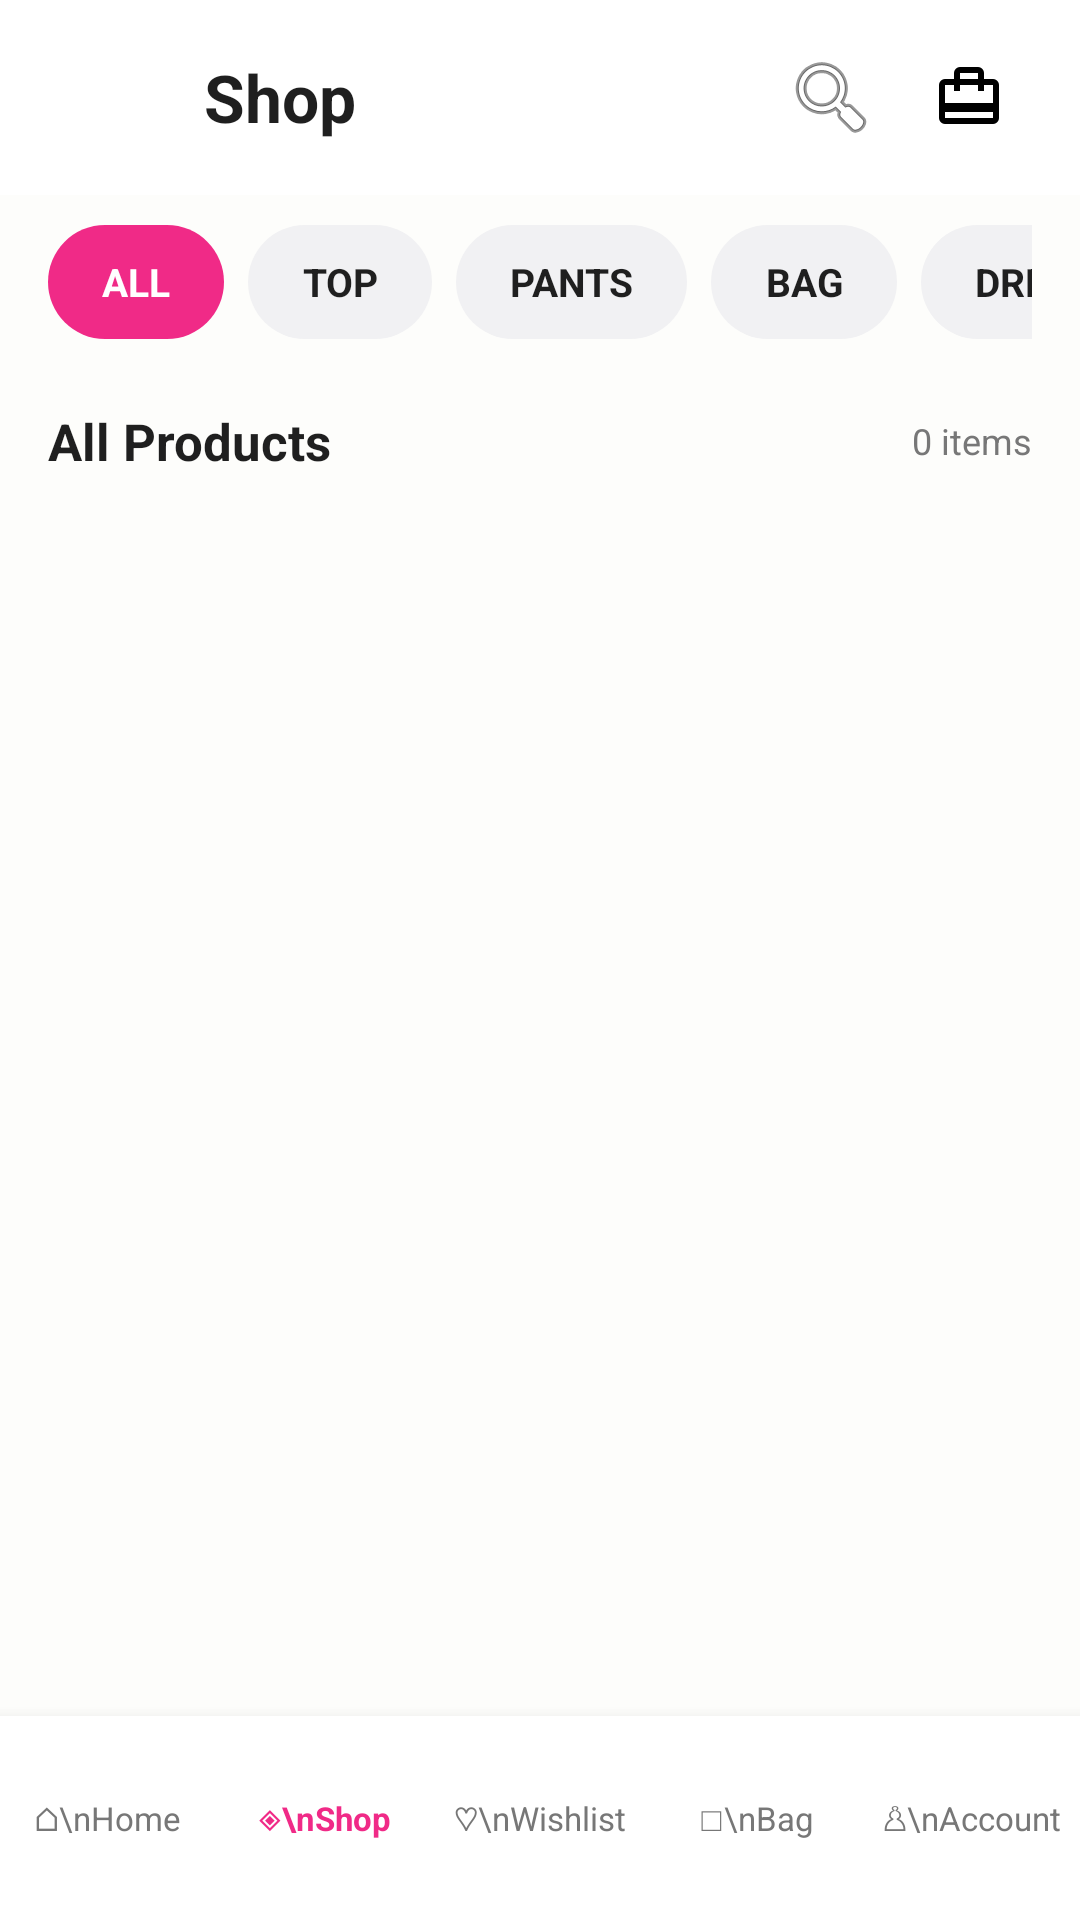

Here is an Android app screen rendered from its layout file. Give the layout XML and the strings, colors and styles it references.
<!-- AndroidManifest.xml: application theme Theme.Orchidia -->
<!-- res/layout/activity_category.xml -->
<?xml version="1.0" encoding="utf-8"?>
<LinearLayout xmlns:android="http://schemas.android.com/apk/res/android"
    xmlns:app="http://schemas.android.com/apk/res-auto"
    android:layout_width="match_parent"
    android:layout_height="match_parent"
    android:orientation="vertical"
    android:background="#FDFDFB">

    
    <LinearLayout
        android:layout_width="match_parent"
        android:layout_height="65dp"
        android:orientation="horizontal"
        android:gravity="center_vertical"
        android:paddingStart="16dp"
        android:paddingEnd="16dp"
        android:background="#FFFFFF">

        
        <ImageButton
            android:id="@+id/btnBack"
            android:layout_width="42dp"
            android:layout_height="42dp"
            android:background="@android:color/transparent"
            android:src="@drawable/ic_arrow_back"
            android:contentDescription="Back" />

        
        <TextView
            android:id="@+id/tvCategoryTitle"
            android:layout_width="0dp"
            android:layout_height="wrap_content"
            android:layout_weight="1"
            android:layout_marginStart="10dp"
            android:text="Shop"
            android:textSize="22sp"
            android:textStyle="bold"
            android:textColor="#1F1F1F"
            android:fontFamily="sans" />

        
        <ImageButton
            android:id="@+id/btnSearch"
            android:layout_width="42dp"
            android:layout_height="42dp"
            android:background="@android:color/transparent"
            android:src="@android:drawable/ic_menu_search"
            android:contentDescription="Search" />

        
        <ImageButton
            android:id="@+id/btnBag"
            android:layout_width="42dp"
            android:layout_height="42dp"
            android:layout_marginStart="4dp"
            android:background="@android:color/transparent"
            android:src="@drawable/ic_bag"
            android:contentDescription="Shopping Bag" />

    </LinearLayout>


    
    <HorizontalScrollView
        android:layout_width="match_parent"
        android:layout_height="58dp"
        android:scrollbars="none"
        android:paddingStart="16dp"
        android:paddingEnd="16dp">

        <LinearLayout
            android:layout_width="wrap_content"
            android:layout_height="match_parent"
            android:orientation="horizontal"
            android:gravity="center_vertical">

            <TextView
                android:id="@+id/categoryAll"
                android:layout_width="wrap_content"
                android:layout_height="38dp"
                android:gravity="center"
                android:paddingStart="18dp"
                android:paddingEnd="18dp"
                android:layout_marginEnd="8dp"
                android:text="ALL"
                android:textSize="13sp"
                android:textStyle="bold"
                android:textColor="#FFFFFF"
                android:background="@drawable/bg_category_selected" />

            <TextView
                android:id="@+id/categoryTop"
                android:layout_width="wrap_content"
                android:layout_height="38dp"
                android:gravity="center"
                android:paddingStart="18dp"
                android:paddingEnd="18dp"
                android:layout_marginEnd="8dp"
                android:text="TOP"
                android:textSize="13sp"
                android:textStyle="bold"
                android:textColor="#1F1F1F"
                android:background="@drawable/bg_category_unselected" />

            <TextView
                android:id="@+id/categoryPants"
                android:layout_width="wrap_content"
                android:layout_height="38dp"
                android:gravity="center"
                android:paddingStart="18dp"
                android:paddingEnd="18dp"
                android:layout_marginEnd="8dp"
                android:text="PANTS"
                android:textSize="13sp"
                android:textStyle="bold"
                android:textColor="#1F1F1F"
                android:background="@drawable/bg_category_unselected" />

            <TextView
                android:id="@+id/categoryBag"
                android:layout_width="wrap_content"
                android:layout_height="38dp"
                android:gravity="center"
                android:paddingStart="18dp"
                android:paddingEnd="18dp"
                android:layout_marginEnd="8dp"
                android:text="BAG"
                android:textSize="13sp"
                android:textStyle="bold"
                android:textColor="#1F1F1F"
                android:background="@drawable/bg_category_unselected" />

            <TextView
                android:id="@+id/categoryDress"
                android:layout_width="wrap_content"
                android:layout_height="38dp"
                android:gravity="center"
                android:paddingStart="18dp"
                android:paddingEnd="18dp"
                android:layout_marginEnd="8dp"
                android:text="DRESS"
                android:textSize="13sp"
                android:textStyle="bold"
                android:textColor="#1F1F1F"
                android:background="@drawable/bg_category_unselected" />

            <TextView
                android:id="@+id/categorySkirt"
                android:layout_width="wrap_content"
                android:layout_height="38dp"
                android:gravity="center"
                android:paddingStart="18dp"
                android:paddingEnd="18dp"
                android:text="SKIRT"
                android:textSize="13sp"
                android:textStyle="bold"
                android:textColor="#1F1F1F"
                android:background="@drawable/bg_category_unselected" />

        </LinearLayout>

    </HorizontalScrollView>


    
    <LinearLayout
        android:layout_width="match_parent"
        android:layout_height="48dp"
        android:orientation="horizontal"
        android:gravity="center_vertical"
        android:paddingStart="16dp"
        android:paddingEnd="16dp">

        <TextView
            android:id="@+id/tvCategoryName"
            android:layout_width="0dp"
            android:layout_height="wrap_content"
            android:layout_weight="1"
            android:text="All Products"
            android:textSize="17sp"
            android:textStyle="bold"
            android:textColor="#1F1F1F" />

        <TextView
            android:id="@+id/tvProductCount"
            android:layout_width="wrap_content"
            android:layout_height="wrap_content"
            android:text="0 items"
            android:textSize="12sp"
            android:textColor="#777777" />

    </LinearLayout>


    
    <androidx.recyclerview.widget.RecyclerView
        android:id="@+id/rvProducts"
        android:layout_width="match_parent"
        android:layout_height="0dp"
        android:layout_weight="1"
        android:paddingStart="12dp"
        android:paddingEnd="12dp"
        android:paddingBottom="12dp"
        android:clipToPadding="false"
        app:layoutManager="androidx.recyclerview.widget.GridLayoutManager"
        android:overScrollMode="never" />


    
    <LinearLayout
        android:layout_width="match_parent"
        android:layout_height="68dp"
        android:orientation="horizontal"
        android:gravity="center"
        android:background="#FFFFFF"
        android:elevation="8dp">

        <TextView
            android:id="@+id/navHome"
            android:layout_width="0dp"
            android:layout_height="match_parent"
            android:layout_weight="1"
            android:gravity="center"
            android:text="⌂\nHome"
            android:textSize="11sp"
            android:textColor="#777777" />

        <TextView
            android:id="@+id/navShop"
            android:layout_width="0dp"
            android:layout_height="match_parent"
            android:layout_weight="1"
            android:gravity="center"
            android:text="◈\nShop"
            android:textSize="11sp"
            android:textStyle="bold"
            android:textColor="#F02A87" />

        <TextView
            android:id="@+id/navWishlist"
            android:layout_width="0dp"
            android:layout_height="match_parent"
            android:layout_weight="1"
            android:gravity="center"
            android:text="♡\nWishlist"
            android:textSize="11sp"
            android:textColor="#777777" />

        <TextView
            android:id="@+id/navBag"
            android:layout_width="0dp"
            android:layout_height="match_parent"
            android:layout_weight="1"
            android:gravity="center"
            android:text="□\nBag"
            android:textSize="11sp"
            android:textColor="#777777" />

        <TextView
            android:id="@+id/navAccount"
            android:layout_width="0dp"
            android:layout_height="match_parent"
            android:layout_weight="1"
            android:gravity="center"
            android:text="♙\nAccount"
            android:textSize="11sp"
            android:textColor="#777777" />

    </LinearLayout>

</LinearLayout>
<!-- resources referenced by this layout -->
<resources>
  <!-- drawable bg_category_selected (drawable) -->
  <?xml version="1.0" encoding="utf-8"?>
  <shape xmlns:android="http://schemas.android.com/apk/res/android"
      android:shape="rectangle">
  
      <solid android:color="#F02A87" />
  
      <corners android:radius="20dp" />
  
  </shape>
  <!-- drawable bg_category_unselected (drawable) -->
  <?xml version="1.0" encoding="utf-8"?>
  <shape xmlns:android="http://schemas.android.com/apk/res/android"
      android:shape="rectangle">
  
      <solid android:color="#F1F1F3" />
  
      <corners android:radius="20dp" />
  
  </shape>
  <!-- drawable ic_bag (drawable) -->
  <vector xmlns:android="http://schemas.android.com/apk/res/android" android:height="24dp" android:tint="#000000" android:viewportHeight="960" android:viewportWidth="960" android:width="24dp">
        
      <path android:fillColor="@android:color/white" android:pathData="M160,680L160,760Q160,760 160,760Q160,760 160,760L800,760Q800,760 800,760Q800,760 800,760L800,680L160,680ZM280,240L280,160Q280,127 303.5,103.5Q327,80 360,80L600,80Q633,80 656.5,103.5Q680,127 680,160L680,240L800,240Q833,240 856.5,263.5Q880,287 880,320L880,760Q880,793 856.5,816.5Q833,840 800,840L160,840Q127,840 103.5,816.5Q80,793 80,760L80,320Q80,287 103.5,263.5Q127,240 160,240L280,240ZM160,560L800,560L800,320Q800,320 800,320Q800,320 800,320L680,320L680,400L600,400L600,320L360,320L360,400L280,400L280,320L160,320Q160,320 160,320Q160,320 160,320L160,560ZM360,240L600,240L600,160Q600,160 600,160Q600,160 600,160L360,160Q360,160 360,160Q360,160 360,160L360,240ZM160,760L160,320Q160,320 160,320Q160,320 160,320L160,320L160,400L160,400L160,320L160,320L160,400L160,400L160,320L160,320Q160,320 160,320Q160,320 160,320L160,760Q160,760 160,760Q160,760 160,760L160,760Q160,760 160,760Q160,760 160,760Z"/>
      
  </vector>
  <style name="Theme.Orchidia" parent="Base.Theme.Orchidia" />
  <style name="Base.Theme.Orchidia" parent="Theme.Material3.DayNight.NoActionBar">
          
          
      </style>
</resources>
